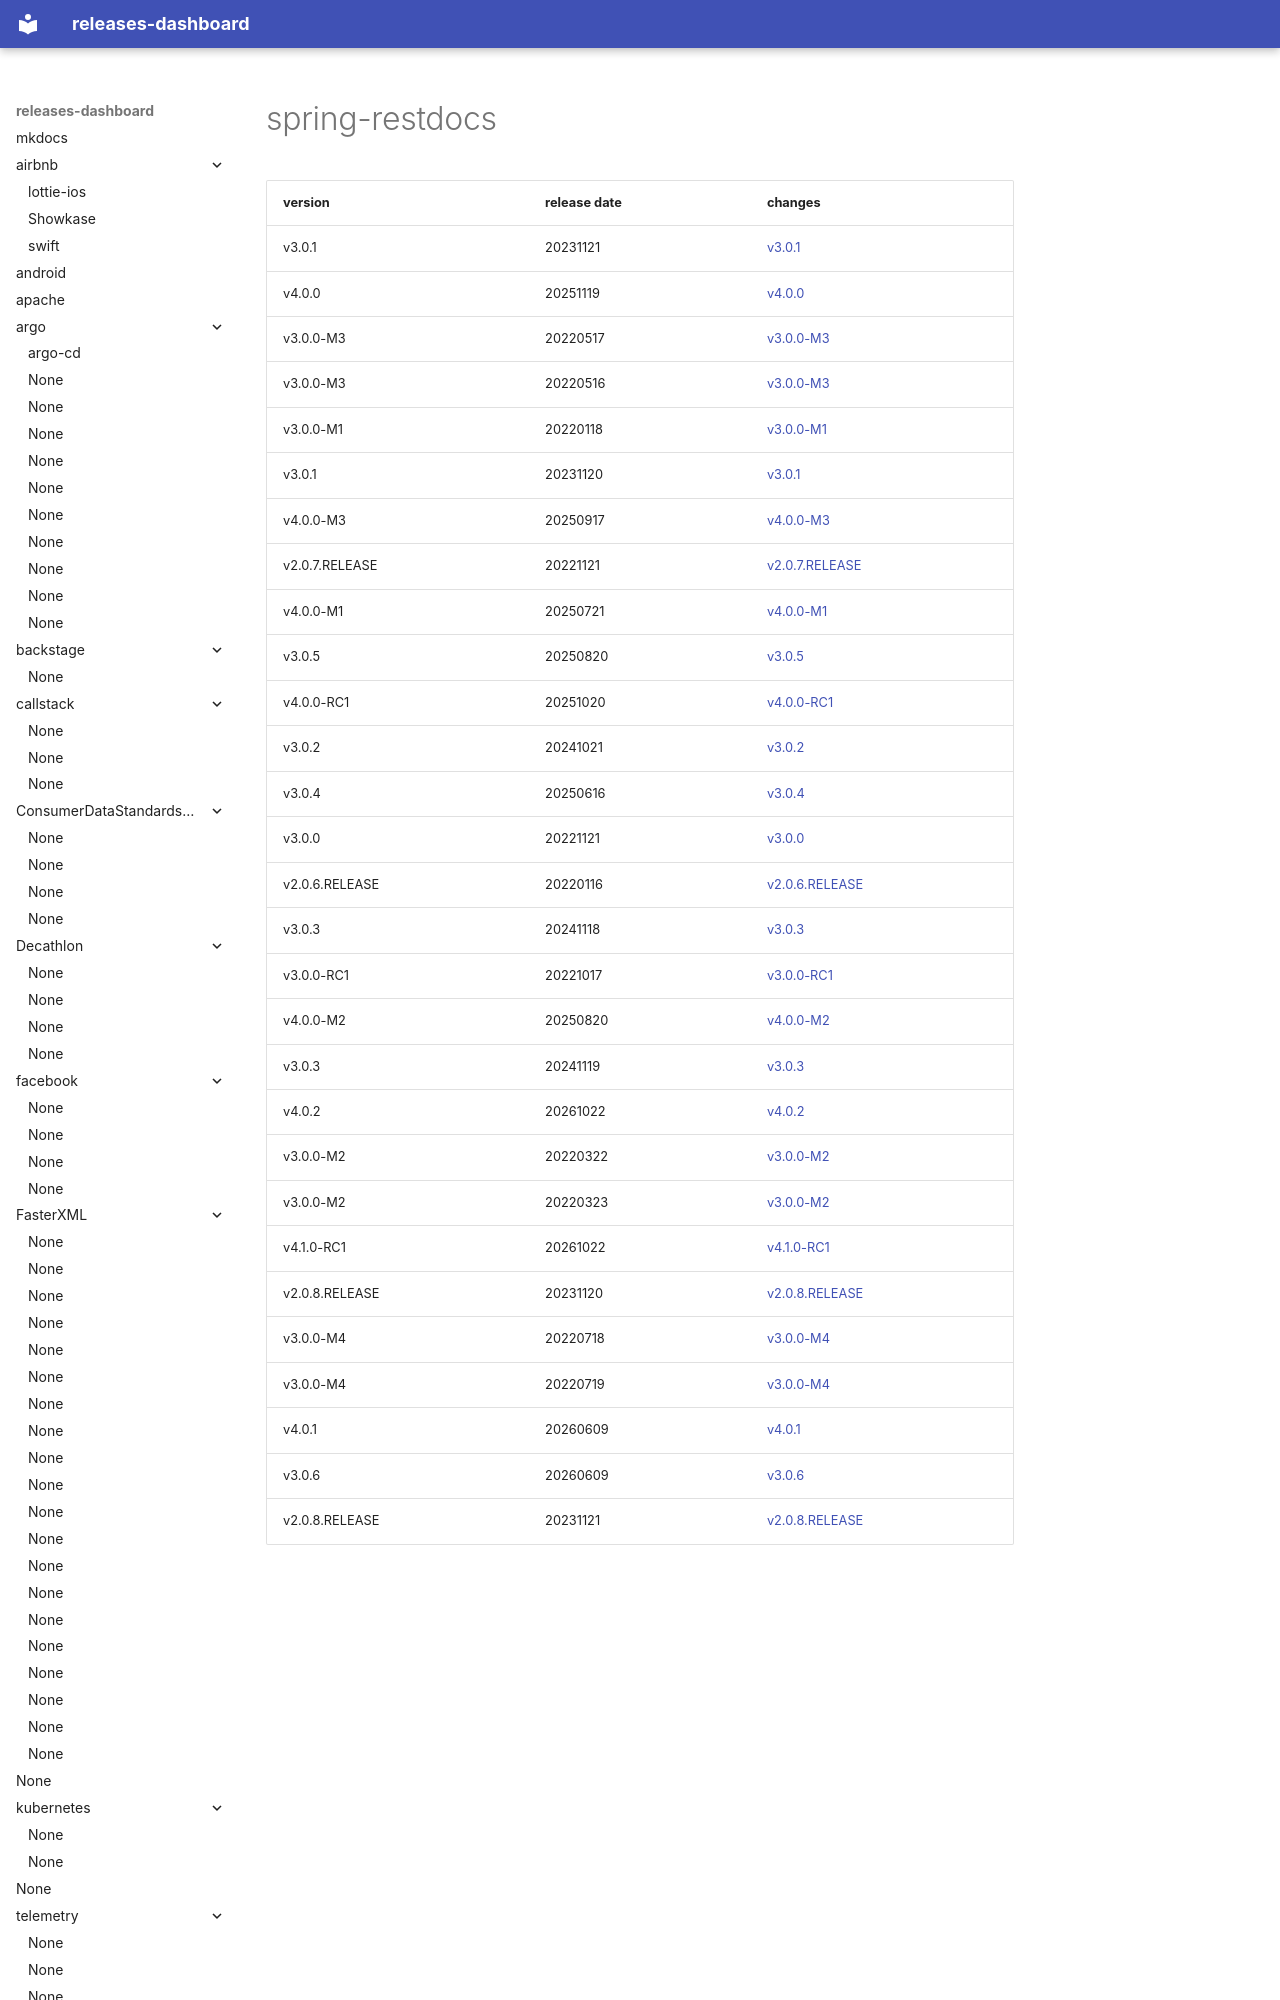

repository: rock-hu/releases-dashboard · page: spring-projects/spring-restdocs/index.html · generator: mkdocs

# spring-restdocs	


|version|release date|changes|
|---|---|---|
|v3.0.1|20231121|[v3.0.1](./v3.0.1-20231121.md)|
|v4.0.0|20251119|[v4.0.0](./v4.0.0-20251119.md)|
|v3.0.0-M3|20220517|[v3.0.0-M3](./v3.0.0-M3-20220517.md)|
|v3.0.0-M3|20220516|[v3.0.0-M3](./v3.0.0-M3-20220516.md)|
|v3.0.0-M1|20220118|[v3.0.0-M1](./v3.0.0-M1-20220118.md)|
|v3.0.1|20231120|[v3.0.1](./v3.0.1-20231120.md)|
|v4.0.0-M3|20250917|[v4.0.0-M3](./v4.0.0-M3-20250917.md)|
|v2.0.7.RELEASE|20221121|[v2.0.7.RELEASE](./v2.0.7.RELEASE-20221121.md)|
|v4.0.0-M1|20250721|[v4.0.0-M
